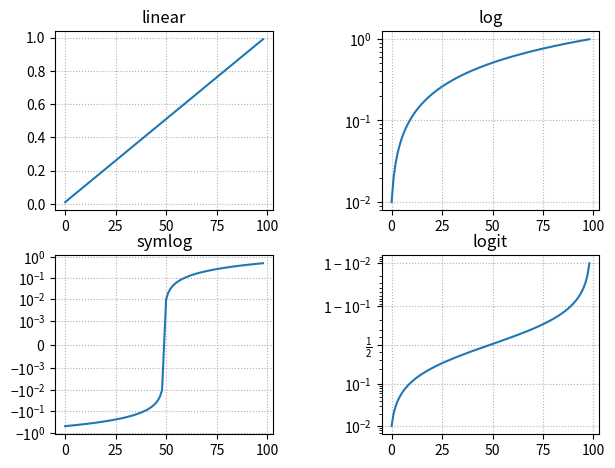

Recreate this plot in Python.
import matplotlib.pyplot as plt
import numpy as np
from matplotlib.ticker import NullFormatter

# 给y指定一列在[0, 1]区间的数
y = np.arange(0.01,1.,0.01)
x = np.arange(len(y))

# linear
plt.subplot(221)
plt.plot(x, y)
plt.yscale('linear')
plt.title('linear')
plt.grid(True, linestyle=':')

# log
plt.subplot(222)
plt.plot(x, y)
plt.yscale('log')
plt.title('log')
plt.grid(True, linestyle=':')

# symmetric log
plt.subplot(223)
plt.plot(x, y - y.mean())
plt.yscale('symlog', linthresh=0.001)
plt.title('symlog')
plt.grid(True, linestyle=':')

# logit
plt.subplot(224)
plt.plot(x, y)
plt.yscale('logit')
plt.title('logit')
plt.grid(True, linestyle=':')

# 调整各子图的显示以及logit图中y轴刻度标签的格式
plt.gca().yaxis.set_minor_formatter(NullFormatter())
plt.subplots_adjust(top=0.92, bottom=0.08, left=0.10, right=0.95,
                    hspace=0.25, wspace=0.5)

plt.show()
